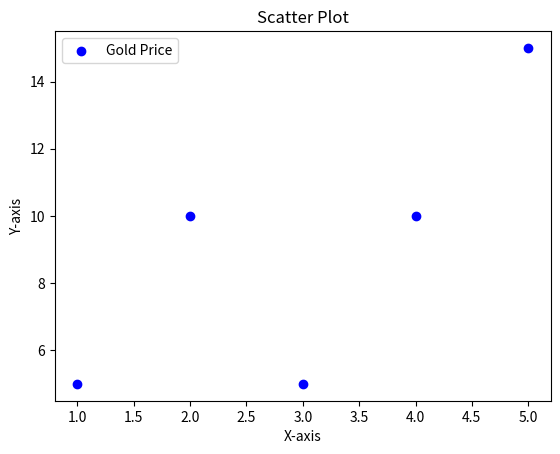

Source code (Python):
# Title  : Pie chart
# Author : Kiran Raj R.
# Date   : 19/11/2020

import matplotlib.pyplot as pp

x = [1,2,3,4,5]
y = [5,10,5,10,15]

pp.scatter(x,y, color='b', label="Gold Price")

pp.xlabel('X-axis')
pp.ylabel('Y-axis')
pp.title('Scatter Plot')
pp.legend()
pp.show()